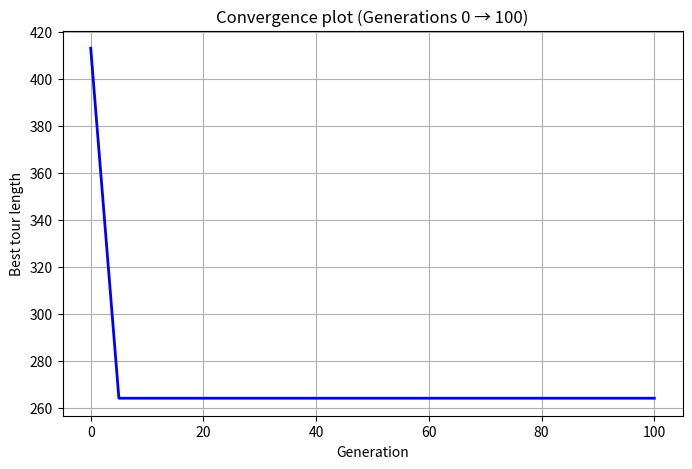

The matplotlib source for this figure:
import random
import math
import matplotlib.pyplot as plt

# ============================
#  Hybrid GA cho bài toán TSP
# ============================

# ----- Hàm cơ bản -----
def distance_matrix(coords):
    n = len(coords)
    dist = [[0.0]*n for _ in range(n)]
    for i in range(n):
        x1, y1 = coords[i]
        for j in range(n):
            x2, y2 = coords[j]
            dist[i][j] = math.hypot(x1 - x2, y1 - y2)
    return dist

def tour_length(tour, dist):
    total = 0.0
    n = len(tour)
    for i in range(n):
        a = tour[i]
        b = tour[(i + 1) % n]
        total += dist[a][b]
    return total

def fitness(tour, dist):
    L = tour_length(tour, dist)
    return float("inf") if L == 0 else 1.0 / L

# ----- GA operators -----
def random_tour(n_cities):
    tour = list(range(n_cities))
    random.shuffle(tour)
    return tour

def tournament_selection(population, fitnesses, k=3):
    best_idx = None
    for _ in range(k):
        idx = random.randrange(len(population))
        if best_idx is None or fitnesses[idx] > fitnesses[best_idx]:
            best_idx = idx
    return population[best_idx][:]

def order_crossover(p1, p2):
    size = len(p1)
    c1 = [None]*size
    c2 = [None]*size
    i, j = sorted(random.sample(range(size), 2))
    c1[i:j+1] = p1[i:j+1]
    c2[i:j+1] = p2[i:j+1]

    def fill(child, parent):
        pos = (j+1) % size
        for gene in parent:
            if gene not in child:
                child[pos] = gene
                pos = (pos + 1) % size
    fill(c1, p2)
    fill(c2, p1)
    return c1, c2

def swap_mutation(tour, pm):
    if random.random() < pm:
        i, j = random.sample(range(len(tour)), 2)
        tour[i], tour[j] = tour[j], tour[i]
    return tour

# ----- Local Search: 2-opt -----
def two_opt(tour, dist):
    best = tour[:]
    best_len = tour_length(best, dist)
    improved = True
    while improved:
        improved = False
        for i in range(1, len(best)-2):
            for j in range(i+1, len(best)-1):
                new_tour = best[:]
                new_tour[i:j+1] = reversed(new_tour[i:j+1])
                new_len = tour_length(new_tour, dist)
                if new_len < best_len:
                    best = new_tour
                    best_len = new_len
                    improved = True
    return best

# ----- Hybrid GA chính -----
def hybrid_ga_tsp(coords, pop_size=80, generations=400, pc=0.9, pm=0.2,
                  tournament_k=3, local_search_rate=1.0, verbose=True,
                  max_plot_gen=100, convergence_interval=5):
    """
    max_plot_gen: số thế hệ tối đa muốn hiển thị trên sơ đồ hội tụ
    convergence_interval: lưu best mỗi n thế hệ
    """
    n_cities = len(coords)
    dist = distance_matrix(coords)
    population = [random_tour(n_cities) for _ in range(pop_size)]

    best_tour = None
    best_len = float("inf")
    convergence = []
    gen_list = []

    for gen in range(generations):
        fitnesses = [fitness(t, dist) for t in population]

        # Cập nhật best hiện tại
        for t in population:
            L = tour_length(t, dist)
            if L < best_len:
                best_len = L
                best_tour = t[:]

        # Lưu best length cho sơ đồ hội tụ nếu gen ≤ max_plot_gen
        if gen <= max_plot_gen and (gen % convergence_interval == 0 or gen == max_plot_gen):
            convergence.append(best_len)
            gen_list.append(gen)

        if verbose and gen % 50 == 0:
            print(f"Gen {gen:4d} - Best length: {best_len:.4f}")

        new_pop = []
        while len(new_pop) < pop_size:
            p1 = tournament_selection(population, fitnesses, k=tournament_k)
            p2 = tournament_selection(population, fitnesses, k=tournament_k)

            if random.random() < pc:
                c1, c2 = order_crossover(p1, p2)
            else:
                c1, c2 = p1[:], p2[:]

            c1 = swap_mutation(c1, pm)
            c2 = swap_mutation(c2, pm)

            if random.random() < local_search_rate:
                c1 = two_opt(c1, dist)
            if len(new_pop) + 1 < pop_size and random.random() < local_search_rate:
                c2 = two_opt(c2, dist)

            new_pop.append(c1)
            if len(new_pop) < pop_size:
                new_pop.append(c2)

        population = new_pop

    if verbose:
        print("===== KẾT QUẢ CUỐI CÙNG =====")
        print("Best tour:   ", best_tour)
        print("Best length: ", best_len)

    # Vẽ sơ đồ hội tụ cho thế hệ 0 → max_plot_gen
    plt.figure(figsize=(8,5))
    plt.plot(gen_list, convergence, 'b-', linewidth=2)
    plt.xlabel("Generation")
    plt.ylabel("Best tour length")
    plt.title(f"Convergence plot (Generations 0 → {max_plot_gen})")
    plt.grid(True)
    plt.show()

    return best_tour, best_len

# ----- Chạy thử -----
if __name__ == "__main__":
    random.seed(42)
    n_cities = 10
    coords = [(random.uniform(0, 100), random.uniform(0, 100)) for _ in range(n_cities)]

    best_tour, best_len = hybrid_ga_tsp(
        coords,
        pop_size=80,
        generations=400,
        pc=0.9,
        pm=0.2,
        tournament_k=3,
        local_search_rate=1.0,
        verbose=True,
        max_plot_gen=100,       # chỉ hiển thị 0 → 100
        convergence_interval=5  # lưu mỗi 5 thế hệ
    )
